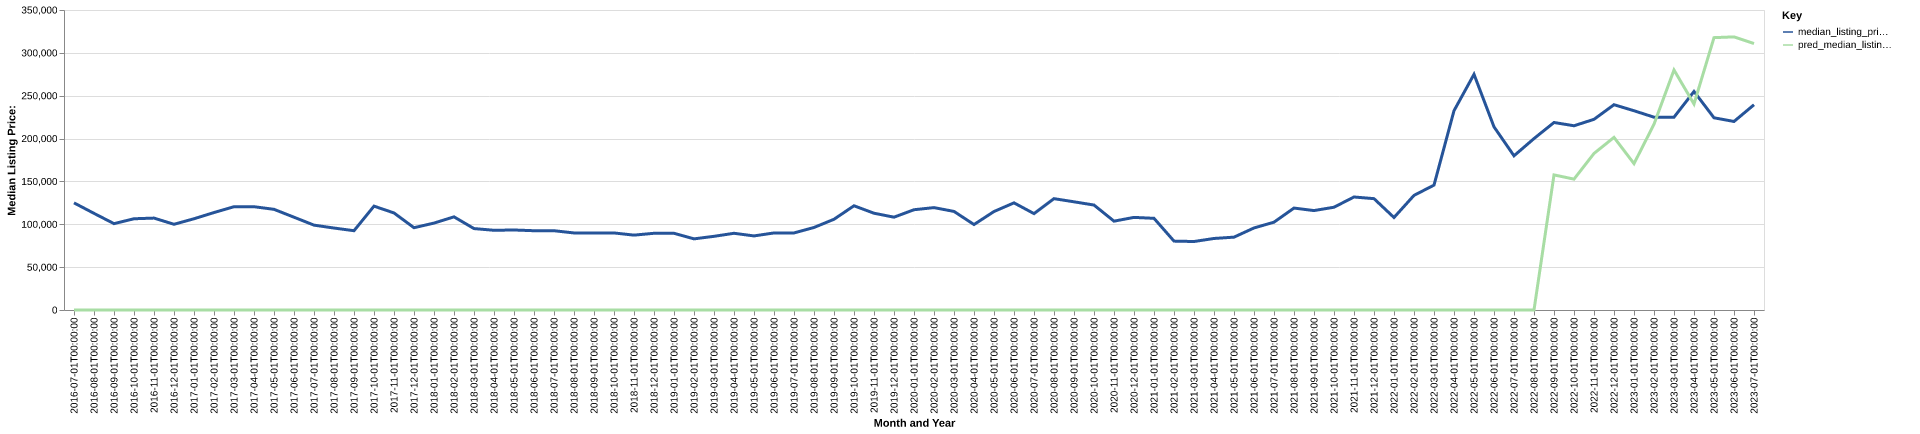

Values plotted in this chart, from the file beside it:
date, time_idx, median_listing_price, thirty_year_interest_rate_five, month, county_name, active_listing_count, median_days_on_market, pred_median_listing_price, month_year
2016-07-01, 0, 125000, 3.72, 7, cedar, mo, 106.0, 87.0, 0, Jul-2016
2016-08-01, 1, 112750, 3.73, 8, cedar, mo, 111.0, 95.0, 0, Aug-2016
2016-09-01, 2, 100750, 3.66, 9, cedar, mo, 120.0, 91.0, 0, Sep-2016
2016-10-01, 3, 106450, 3.64, 10, cedar, mo, 113.0, 88.0, 0, Oct-2016
2016-11-01, 4, 107225, 3.66, 11, cedar, mo, 107.0, 94.0, 0, Nov-2016
2016-12-01, 5, 100000, 3.48, 12, cedar, mo, 113.0, 95.0, 0, Dec-2016
2017-01-01, 6, 106450, 3.45, 1, cedar, mo, 109.0, 96.0, 0, Jan-2017
2017-02-01, 7, 113700, 3.5, 2, cedar, mo, 99.0, 103.0, 0, Feb-2017
2017-03-01, 8, 120500, 3.52, 3, cedar, mo, 108.0, 87.0, 0, Mar-2017
2017-04-01, 9, 120500, 4.03, 4, cedar, mo, 115.0, 75.0, 0, Apr-2017
2017-05-01, 10, 117450, 4.32, 5, cedar, mo, 114.0, 80.0, 0, May-2017
2017-06-01, 11, 108250, 4.2, 6, cedar, mo, 119.0, 91.0, 0, Jun-2017
2017-07-01, 12, 99000, 4.19, 7, cedar, mo, 120.0, 87.0, 0, Jul-2017
2017-08-01, 13, 95625, 4.3, 8, cedar, mo, 127.0, 87.0, 0, Aug-2017
2017-09-01, 14, 92500, 4.1, 9, cedar, mo, 115.0, 91.0, 0, Sep-2017
2017-10-01, 15, 121175, 4.05, 10, cedar, mo, 104.0, 87.0, 0, Oct-2017
2017-11-01, 16, 113225, 3.94, 11, cedar, mo, 104.0, 71.0, 0, Nov-2017
2017-12-01, 17, 96000, 4.03, 12, cedar, mo, 96.0, 94.0, 0, Dec-2017
2018-01-01, 18, 101400, 3.93, 1, cedar, mo, 97.0, 102.0, 0, Jan-2018
2018-02-01, 19, 108675, 3.83, 2, cedar, mo, 97.0, 107.0, 0, Feb-2018
2018-03-01, 20, 95000, 3.94, 3, cedar, mo, 95.0, 97.0, 0, Mar-2018
2018-04-01, 21, 93000, 3.95, 4, cedar, mo, 95.0, 85.0, 0, Apr-2018
2018-05-01, 22, 93350, 3.99, 5, cedar, mo, 93.0, 65.0, 0, May-2018
2018-06-01, 23, 92500, 4.15, 6, cedar, mo, 97.0, 61.0, 0, Jun-2018
2018-07-01, 24, 92500, 4.4, 7, cedar, mo, 97.0, 72.0, 0, Jul-2018
2018-08-01, 25, 89900, 4.46, 8, cedar, mo, 104.0, 68.0, 0, Aug-2018
2018-09-01, 26, 89900, 4.58, 9, cedar, mo, 102.0, 75.0, 0, Sep-2018
2018-10-01, 27, 89900, 4.66, 10, cedar, mo, 110.0, 79.0, 0, Oct-2018
2018-11-01, 28, 87350, 4.62, 11, cedar, mo, 107.0, 86.0, 0, Nov-2018
2018-12-01, 29, 89500, 4.54, 12, cedar, mo, 106.0, 99.0, 0, Dec-2018
2019-01-01, 30, 89500, 4.6, 1, cedar, mo, 100.0, 105.0, 0, Jan-2019
2019-02-01, 31, 83000, 4.72, 2, cedar, mo, 95.0, 113.0, 0, Feb-2019
2019-03-01, 32, 85957, 4.9, 3, cedar, mo, 92.0, 105.0, 0, Mar-2019
2019-04-01, 33, 89500, 4.94, 4, cedar, mo, 95.0, 93.0, 0, Apr-2019
2019-05-01, 34, 86425, 4.75, 5, cedar, mo, 92.0, 85.0, 0, May-2019
2019-06-01, 35, 89900, 4.51, 6, cedar, mo, 88.0, 74.0, 0, Jun-2019
2019-07-01, 36, 89900, 4.41, 7, cedar, mo, 90.0, 83.0, 0, Jul-2019
2019-08-01, 37, 96282, 4.41, 8, cedar, mo, 91.0, 85.0, 0, Aug-2019
2019-09-01, 38, 105855, 4.2, 9, cedar, mo, 94.0, 79.0, 0, Sep-2019
2019-10-01, 39, 121600, 4.14, 10, cedar, mo, 94.0, 75.0, 0, Oct-2019
2019-11-01, 40, 112900, 3.84, 11, cedar, mo, 87.0, 80.0, 0, Nov-2019
2019-12-01, 41, 108300, 3.81, 12, cedar, mo, 84.0, 99.0, 0, Dec-2019
2020-01-01, 42, 116975, 3.75, 1, cedar, mo, 78.0, 109.0, 0, Jan-2020
2020-02-01, 43, 119450, 3.73, 2, cedar, mo, 74.0, 114.0, 0, Feb-2020
2020-03-01, 44, 115000, 3.78, 3, cedar, mo, 72.0, 74.0, 0, Mar-2020
2020-04-01, 45, 99700, 3.75, 4, cedar, mo, 73.0, 71.0, 0, Apr-2020
2020-05-01, 46, 114900, 3.74, 5, cedar, mo, 71.0, 79.0, 0, May-2020
2020-06-01, 47, 125000, 3.72, 6, cedar, mo, 61.0, 102.0, 0, Jun-2020
2020-07-01, 48, 112450, 3.49, 7, cedar, mo, 59.0, 88.0, 0, Jul-2020
2020-08-01, 49, 129900, 3.65, 8, cedar, mo, 55.0, 63.0, 0, Aug-2020
2020-09-01, 50, 126225, 3.33, 9, cedar, mo, 54.0, 66.0, 0, Sep-2020
2020-10-01, 51, 122450, 3.28, 10, cedar, mo, 47.0, 76.0, 0, Oct-2020
2020-11-01, 52, 103650, 3.21, 11, cedar, mo, 48.0, 87.0, 0, Nov-2020
2020-12-01, 53, 108050, 3.07, 12, cedar, mo, 50.0, 103.0, 0, Dec-2020
2021-01-01, 54, 106950, 2.99, 1, cedar, mo, 37.0, 103.0, 0, Jan-2021
2021-02-01, 55, 80375, 2.93, 2, cedar, mo, 39.0, 82.0, 0, Feb-2021
2021-03-01, 56, 79900, 2.88, 3, cedar, mo, 32.0, 93.0, 0, Mar-2021
2021-04-01, 57, 83450, 2.84, 4, cedar, mo, 23.0, 69.0, 0, Apr-2021
2021-05-01, 58, 85000, 2.71, 5, cedar, mo, 29.0, 35.0, 0, May-2021
2021-06-01, 59, 95725, 2.79, 6, cedar, mo, 36.0, 40.0, 0, Jun-2021
... 25 more rows
